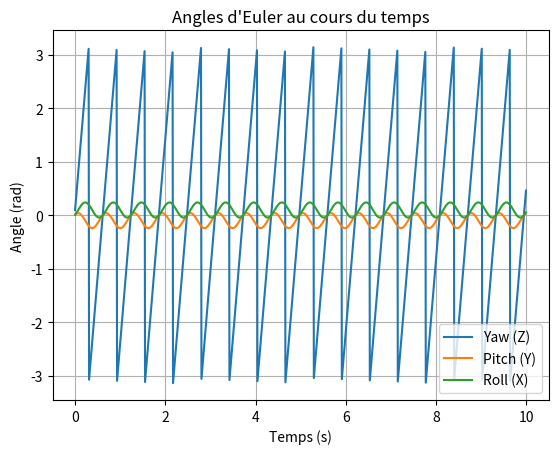

Source code (Python):
import numpy as np
from scipy.spatial.transform import Rotation as R
import matplotlib.pyplot as plt

# ------------------------
# Paramètres du problème
# ------------------------

# quaternion initial (scalar_first=True) : identité
q = R.from_quat([1.0, 0.0, 0.0, 0.0], scalar_first=True)

# vitesse angulaire locale constante : rotation de 2π rad/s autour de z
omega = np.array([1, 1, 10])
historique_angles = []

dt = 0.01
T = 10.0
N = int(T / dt)

# stockage des quaternions
trajectory = np.zeros((N+1, 4))
trajectory[0] = q.as_quat(scalar_first=True)

# ------------------------
# Boucle d'intégration
# ------------------------

for i in range(1, N+1):

    # rotation élémentaire sur dt
    dq = R.from_rotvec(omega * dt)

    # mise à jour de l'orientation :
    # q_new = q * dq  → omega exprimé en base locale
    q = q * dq

    # stockage
    trajectory[i] = q.as_quat(scalar_first=True)

    historique_angles.append(q.as_euler('ZYX'))

# Affichage du dernier quaternion
print("Quaternion final :", trajectory[-1])
print(historique_angles)

# ------------------------
# Visualisation des angles d'Euler
historique_angles = np.array(historique_angles)
plt.figure()
plt.plot(np.arange(N)*dt, historique_angles[:, 0], label='Yaw (Z)')
plt.plot(np.arange(N)*dt, historique_angles[:, 1], label='Pitch (Y)')
plt.plot(np.arange(N)*dt, historique_angles[:, 2], label='Roll (X)')
plt.xlabel('Temps (s)')
plt.ylabel('Angle (rad)')
plt.title("Angles d'Euler au cours du temps")
plt.legend()
plt.grid()
plt.show()
